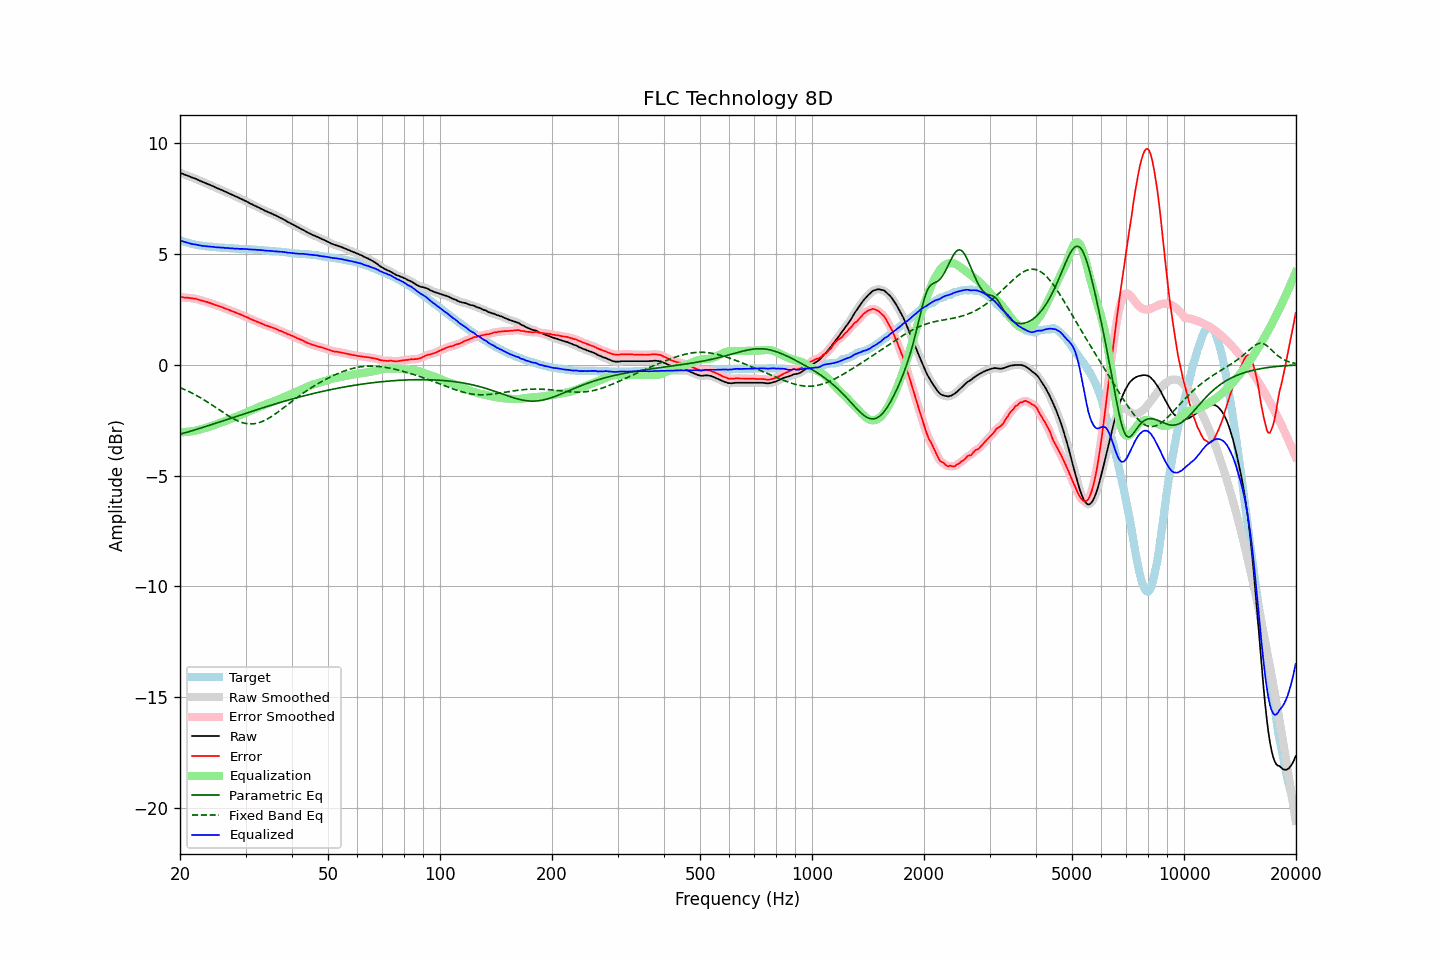

The table this chart was drawn from, first rows:
frequency, raw, error, smoothed, error_smoothed, equalization, parametric_eq, fixed_band_eq, equalized_raw, equalized_smoothed, target
20.00, 8.66, 3.05, 8.66, 3.05, -3.05, -3.13, -1.03, 5.62, 5.61, 5.61
20.20, 8.63, 3.05, 8.63, 3.05, -3.04, -3.11, -1.06, 5.59, 5.59, 5.58
20.40, 8.60, 3.04, 8.60, 3.04, -3.04, -3.09, -1.09, 5.56, 5.56, 5.56
20.61, 8.57, 3.03, 8.58, 3.03, -3.04, -3.07, -1.12, 5.54, 5.54, 5.54
20.81, 8.55, 3.03, 8.55, 3.03, -3.03, -3.05, -1.16, 5.52, 5.52, 5.52
21.02, 8.52, 3.02, 8.52, 3.02, -3.02, -3.03, -1.19, 5.50, 5.50, 5.50
21.23, 8.49, 3.01, 8.49, 3.01, -3.01, -3.01, -1.23, 5.48, 5.48, 5.48
21.44, 8.46, 3.00, 8.46, 3.00, -3.00, -2.99, -1.26, 5.46, 5.46, 5.46
21.66, 8.43, 2.99, 8.44, 2.99, -2.99, -2.97, -1.30, 5.44, 5.44, 5.44
21.87, 8.41, 2.98, 8.41, 2.98, -2.98, -2.94, -1.34, 5.43, 5.43, 5.43
22.09, 8.38, 2.97, 8.38, 2.97, -2.96, -2.92, -1.38, 5.42, 5.42, 5.41
22.31, 8.35, 2.95, 8.35, 2.95, -2.95, -2.90, -1.42, 5.40, 5.40, 5.40
22.54, 8.31, 2.92, 8.32, 2.93, -2.93, -2.88, -1.46, 5.38, 5.39, 5.39
22.76, 8.28, 2.90, 8.28, 2.91, -2.91, -2.85, -1.50, 5.37, 5.37, 5.38
22.99, 8.25, 2.89, 8.25, 2.88, -2.89, -2.83, -1.54, 5.36, 5.36, 5.37
23.22, 8.22, 2.87, 8.22, 2.87, -2.87, -2.81, -1.59, 5.35, 5.35, 5.36
23.45, 8.19, 2.85, 8.19, 2.85, -2.85, -2.79, -1.63, 5.35, 5.35, 5.35
23.69, 8.16, 2.83, 8.16, 2.82, -2.82, -2.76, -1.68, 5.34, 5.34, 5.34
23.92, 8.13, 2.80, 8.13, 2.80, -2.80, -2.74, -1.72, 5.33, 5.33, 5.33
24.16, 8.10, 2.78, 8.10, 2.78, -2.77, -2.72, -1.77, 5.33, 5.33, 5.32
24.40, 8.07, 2.75, 8.07, 2.75, -2.75, -2.69, -1.82, 5.32, 5.32, 5.32
24.65, 8.04, 2.73, 8.04, 2.72, -2.73, -2.67, -1.87, 5.32, 5.31, 5.31
24.89, 8.00, 2.69, 8.01, 2.70, -2.70, -2.64, -1.92, 5.30, 5.30, 5.31
25.14, 7.97, 2.67, 7.97, 2.67, -2.67, -2.62, -1.97, 5.30, 5.30, 5.30
25.39, 7.94, 2.65, 7.94, 2.65, -2.65, -2.60, -2.01, 5.29, 5.29, 5.29
25.65, 7.91, 2.62, 7.91, 2.63, -2.62, -2.57, -2.06, 5.29, 5.29, 5.29
25.91, 7.88, 2.60, 7.88, 2.60, -2.60, -2.55, -2.11, 5.29, 5.29, 5.28
26.16, 7.85, 2.57, 7.85, 2.57, -2.57, -2.52, -2.16, 5.28, 5.28, 5.28
26.43, 7.81, 2.54, 7.82, 2.54, -2.54, -2.50, -2.21, 5.27, 5.27, 5.28
26.69, 7.78, 2.52, 7.78, 2.51, -2.52, -2.48, -2.26, 5.27, 5.27, 5.27
26.96, 7.75, 2.49, 7.75, 2.49, -2.49, -2.45, -2.30, 5.27, 5.26, 5.26
27.23, 7.71, 2.46, 7.72, 2.46, -2.46, -2.43, -2.35, 5.25, 5.26, 5.25
27.50, 7.68, 2.43, 7.68, 2.43, -2.43, -2.40, -2.39, 5.25, 5.25, 5.25
27.77, 7.65, 2.40, 7.65, 2.40, -2.40, -2.38, -2.43, 5.25, 5.25, 5.25
28.05, 7.61, 2.37, 7.62, 2.37, -2.37, -2.36, -2.47, 5.24, 5.24, 5.24
28.33, 7.58, 2.34, 7.58, 2.34, -2.34, -2.33, -2.50, 5.24, 5.24, 5.24
28.62, 7.55, 2.32, 7.55, 2.31, -2.32, -2.31, -2.54, 5.24, 5.23, 5.24
28.90, 7.51, 2.29, 7.52, 2.29, -2.29, -2.28, -2.57, 5.23, 5.23, 5.23
29.19, 7.48, 2.26, 7.48, 2.26, -2.26, -2.26, -2.59, 5.23, 5.23, 5.22
29.48, 7.45, 2.23, 7.45, 2.23, -2.22, -2.24, -2.62, 5.23, 5.22, 5.22
29.78, 7.41, 2.19, 7.42, 2.19, -2.19, -2.21, -2.64, 5.22, 5.22, 5.22
30.08, 7.38, 2.16, 7.38, 2.16, -2.16, -2.19, -2.65, 5.22, 5.22, 5.22
30.38, 7.34, 2.13, 7.34, 2.13, -2.13, -2.16, -2.66, 5.21, 5.21, 5.21
30.68, 7.30, 2.10, 7.30, 2.10, -2.10, -2.14, -2.67, 5.21, 5.21, 5.21
30.99, 7.26, 2.06, 7.26, 2.06, -2.06, -2.12, -2.67, 5.20, 5.20, 5.20
31.30, 7.23, 2.03, 7.23, 2.03, -2.03, -2.09, -2.67, 5.20, 5.20, 5.20
31.61, 7.19, 2.00, 7.19, 2.00, -2.00, -2.07, -2.66, 5.19, 5.19, 5.19
31.93, 7.16, 1.97, 7.16, 1.97, -1.97, -2.05, -2.65, 5.19, 5.19, 5.19
32.24, 7.12, 1.94, 7.12, 1.94, -1.94, -2.02, -2.64, 5.18, 5.18, 5.19
32.57, 7.09, 1.92, 7.09, 1.91, -1.91, -2.00, -2.62, 5.18, 5.18, 5.17
32.89, 7.05, 1.88, 7.05, 1.88, -1.88, -1.98, -2.59, 5.17, 5.18, 5.17
33.22, 7.02, 1.85, 7.02, 1.85, -1.85, -1.95, -2.56, 5.17, 5.17, 5.17
33.55, 6.98, 1.82, 6.98, 1.82, -1.82, -1.93, -2.53, 5.16, 5.16, 5.16
33.89, 6.94, 1.79, 6.95, 1.79, -1.79, -1.91, -2.50, 5.15, 5.15, 5.16
34.23, 6.91, 1.76, 6.91, 1.76, -1.77, -1.88, -2.46, 5.14, 5.14, 5.15
34.57, 6.88, 1.74, 6.88, 1.74, -1.74, -1.86, -2.42, 5.14, 5.14, 5.14
34.92, 6.85, 1.72, 6.85, 1.72, -1.71, -1.84, -2.38, 5.14, 5.14, 5.14
35.27, 6.82, 1.69, 6.82, 1.69, -1.69, -1.82, -2.33, 5.14, 5.13, 5.13
35.62, 6.78, 1.66, 6.79, 1.66, -1.66, -1.79, -2.28, 5.12, 5.13, 5.12
35.97, 6.75, 1.63, 6.75, 1.64, -1.63, -1.77, -2.23, 5.12, 5.12, 5.12
... 635 more rows
